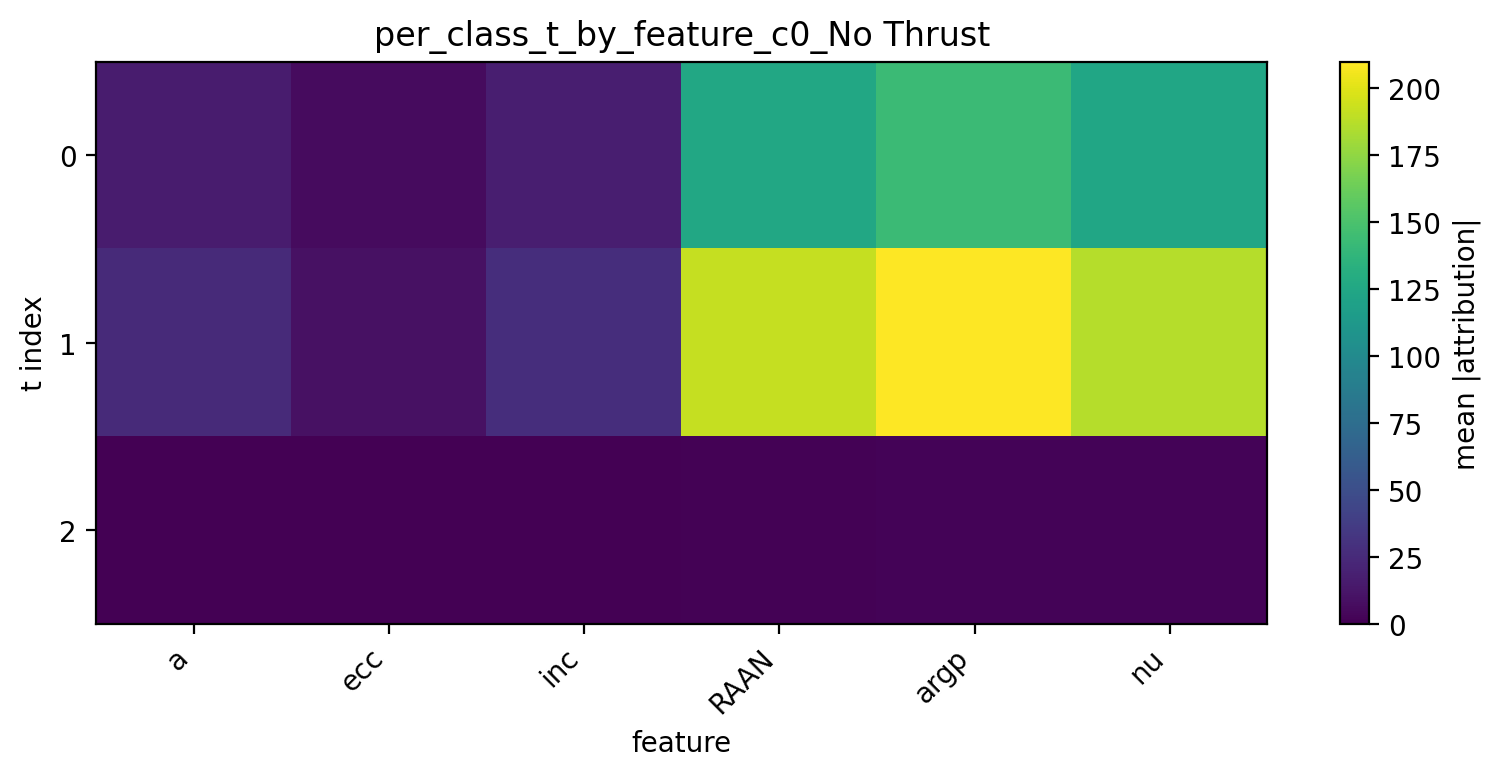

Values plotted in this chart, from the file beside it:
t, a, ecc, inc, RAAN, argp, nu
0, 15.96, 6.057, 17.92, 125.5, 142.8, 123.8
1, 24.86, 9.328, 27.76, 191.4, 209.8, 186.1
2, 0.4966, 0.251, 0.6716, 1.362, 1.688, 2.137
